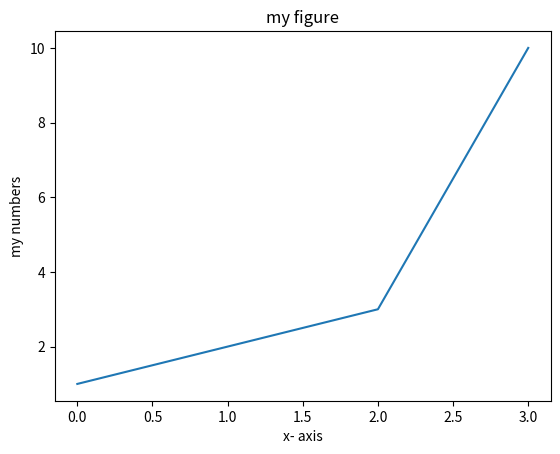

Write Python code to recreate this figure.
"""
  Name     : 4375OS_07_02_add_title.py
  Book     : Python for Finance
  Publisher: Packt Publishing Ltd. 
[redacted]
  Date     : 12/26/2013
  email    : [email redacted]
             [email redacted]
"""

from matplotlib.pyplot import *
plot([1,2,3,10])
xlabel("x- axis")
ylabel("my numbers")
title('my figure')

show()
